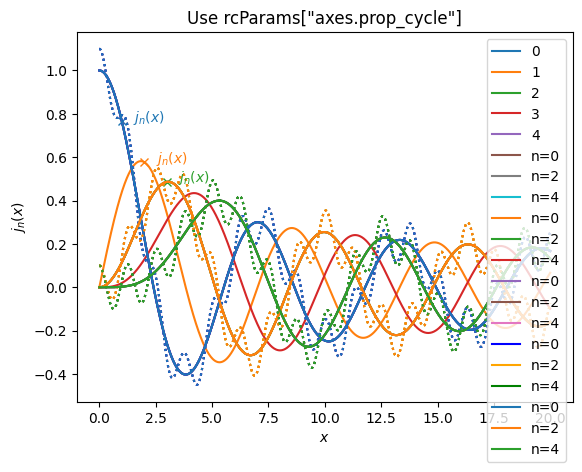
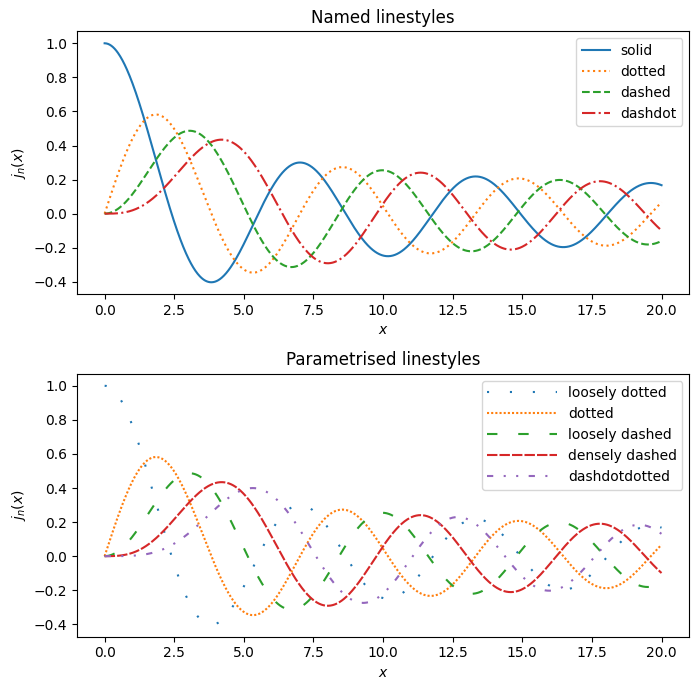
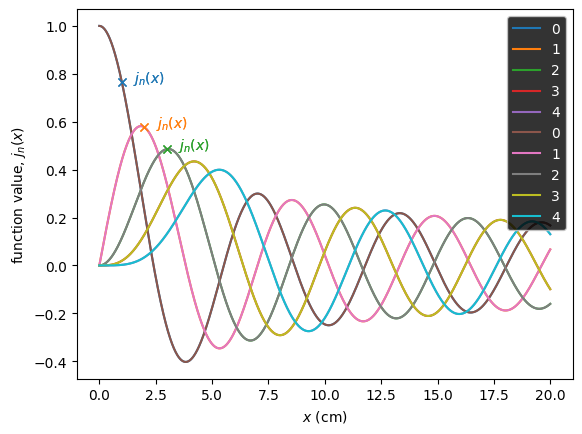

Reproduce these figures in Python, in order. (Note: this script raises an exception after producing the figures.)
import numpy as np
import matplotlib.pyplot as plt
from scipy.special import jn

# plt.style.use("default")

fig = plt.figure()
ax = fig.add_subplot()

x = np.linspace(0, 20, 1000)

for n in range(5):
    plt.plot(x, jn(n, x), "-", label=n)

plt.legend()
plt.xlabel(f"$x$")
plt.ylabel(f"$j_n(x)$")

# Put some labelled points into the plot
for n in range(0, 3):
    x0, y0 = n + 1.0, jn(n, n + 1.0)
    plt.plot(x0, y0, "x", c=f"C{n}")
    plt.text(x0 + 0.5, y0, f"$j_{{n}}(x)$", c=f"C{n}")

plt.show()

for n in range(0, 6, 2):
    plt.plot(x, jn(n, x), "-", label=f"n={n}")
    plt.plot(x, jn(n, x) + 0.1 * np.cos(5 * x), ls=":")

plt.legend()
plt.title("Dotted lines should colour-match solid lines :(")
plt.xlabel(f"$x$")
plt.ylabel(f"$j_n(x)$")
plt.show()

for n in range(0, 6, 2):
    (line,) = plt.plot(x, jn(n, x), "-", label=f"n={n}")
    plt.plot(x, jn(n, x) + 0.1 * np.cos(5 * x), ls=":", c=line.get_color())

plt.title("Use .get_color()")
plt.legend()
plt.xlabel(f"$x$")
plt.ylabel(f"$j_n(x)$")
plt.show()

for i, n in enumerate(range(0, 6, 2)):
    plt.plot(x, jn(n, x), "-", label=f"n={n}")

# plot in two loops: simulate situation where we can't use .get_color()
for i, n in enumerate(range(0, 6, 2)):
    plt.plot(x, jn(n, x) + 0.1 * np.cos(5 * x), ls=":", c=f"C{i}")

plt.title("Use `CN` notation")
plt.legend()
plt.xlabel(f"$x$")
plt.ylabel(f"$j_n(x)$")
plt.show()

colors = ["blue", "orange", "green"]

for i, n in enumerate(range(0, 6, 2)):
    plt.plot(x, jn(n, x), "-", c=colors[i], label=f"n={n}")
    plt.plot(x, jn(n, x) + 0.1 * np.cos(5 * x), ls=":", c=colors[i])

plt.title("Use colors list")
plt.legend()
plt.xlabel(f"$x$")
plt.ylabel(f"$j_n(x)$")
plt.show()

colors = plt.rcParams["axes.prop_cycle"].by_key()["color"]

for i, n in enumerate(range(0, 6, 2)):
    plt.plot(x, jn(n, x), "-", c=colors[i], label=f"n={n}")
    plt.plot(x, jn(n, x) + 0.1 * np.cos(5 * x), ls=":", c=colors[i])

plt.title('Use rcParams["axes.prop_cycle"]')
plt.legend()
plt.xlabel(f"$x$")
plt.ylabel(f"$j_n(x)$")
plt.show()

linestyle_str = [
    ("solid", "solid"),  # Same as (0, ()) or '-'
    ("dotted", "dotted"),  # Same as (0, (1, 1)) or ':'
    ("dashed", "dashed"),  # Same as '--'
    ("dashdot", "dashdot"),  # Same as '-.'
]

linestyle_tuple = [
    ("loosely dotted", (0, (1, 10))),
    ("dotted", (0, (1, 1))),  # Same as 'dotted' or ':'
    ("loosely dashed", (0, (5, 10))),
    ("densely dashed", (0, (5, 1))),
    ("dashdotdotted", (0, (3, 5, 1, 5, 1, 5))),
]

fig, [ax1, ax2] = plt.subplots(2, 1, figsize=(7, 7))

for n, [name, style] in enumerate(linestyle_str):
    ax1.plot(x, jn(n, x), ls=style, label=name)

ax1.set(title="Named linestyles", xlabel=f"$x$", ylabel=f"$j_n(x)$")
ax1.legend()


for n, [name, style] in enumerate(linestyle_tuple):
    ax2.plot(x, jn(n, x), ls=style, label=name)

ax2.set(title="Parametrised linestyles", xlabel=f"$x$", ylabel=f"$j_n(x)$")
ax2.legend(loc="upper right")

# Default length of line segment is not long enough to tell them apart in this case
ax2.legend(handlelength=5)

fig.tight_layout()
plt.show()

print(plt.style.available)

plt.style.use("default")

fig = plt.figure()
ax = fig.add_subplot()

x = np.linspace(0, 20, 1000)

for n in range(5):
    plt.plot(x, jn(n, x), "-", label=n)

plt.legend()
plt.xlabel("$x$ (cm)")
plt.ylabel("function value, $j_n(x)$")

# Put some labelled points into the plot
for n in range(0, 3):
    x0, y0 = n + 1.0, jn(n, n + 1.0)
    plt.plot(x0, y0, "x", c=f"C{n}")
    plt.text(x0 + 0.5, y0, f"$j_{{n}}(x)$", c=f"C{n}")

plt.show()

# reset defaults:
plt.style.use("default")

plt.style.use("dark_background")
# plt.style.use('ggplot')
# plt.style.use('fivethirtyeight')
# plt.style.use('seaborn-v0_8')

x = np.linspace(0, 20, 1000)

for n in range(5):
    plt.plot(x, jn(n, x), "-", label=n)

plt.legend()

for n in range(0, 3):
    x0, y0 = n + 1.0, jn(n, n + 1.0)
    plt.plot(x0, y0, "x", c=f"C{n}")
    plt.text(x0 + 0.5, y0, f"$j_{{n}}(x)$", c=f"C{n}")

plt.xlabel("$x$ (cm)")
plt.ylabel("function value, $j_n(x)$")

plt.show()

plt.style.use("default")
plt.style.use("example.mplstyle")

x = np.linspace(0, 20, 1000)

for n in range(5):
    plt.plot(x, jn(n, x), "-", label=n)

plt.legend()

for n in range(0, 3):
    x0, y0 = n + 1.0, jn(n, n + 1.0)
    plt.plot(x0, y0, "x", c=f"C{n}")
    plt.text(x0 + 0.5, y0, f"$j_{{n}}(x)$", c=f"C{n}")

plt.xlabel("$x$ (cm)")
plt.ylabel("function value, $j_n(x)$")

plt.show()

# pip install mplcyberpunk
import mplcyberpunk

plt.style.use("default")
plt.style.use("cyberpunk")

x = np.linspace(0, 20, 1000)

for n in range(5):
    plt.plot(x, jn(n, x), "-", label=n)

plt.legend()

for n in range(0, 3):
    x0, y0 = n + 1.0, jn(n, n + 1.0)
    plt.plot(x0, y0, "x", c=f"C{n}")
    plt.text(x0 + 0.5, y0, f"$j_{{n}}(x)$", c=f"C{n}")

plt.xlabel("$x$ (cm)")
plt.ylabel("function value, $j_n(x)$")

mplcyberpunk.add_glow_effects()

plt.show()

# pip install SciencePlots
# * https://github.com/garrettj403/SciencePlots
import scienceplots

# reset before loading new style

plt.style.use("default")
plt.style.use(["science", "no-latex"])
# plt.style.use(["science", "no-latex", "notebook"])
# plt.style.use(["science", "no-latex", "nature"])

x = np.linspace(0, 20, 1000)

for n in range(5):
    plt.plot(x, jn(n, x), "-", label=n)

plt.legend()

for n in range(0, 3):
    x0, y0 = n + 1.0, jn(n, n + 1.0)
    plt.plot(x0, y0, "x", c=f"C{n}")
    plt.text(x0 + 0.5, y0, f"$j_{{n}}(x)$", c=f"C{n}")

plt.xlabel("$x$ (cm)")
plt.ylabel("function value, $j_n(x)$")


plt.show()

plt.style.use("default")

# I don't have all the fonts installed, but you get the idea
with plt.xkcd():
    for n in range(5):
        plt.plot(x, jn(n, x), "-", label=n)

    plt.legend()

    for n in range(0, 3):
        x0, y0 = n + 1.0, jn(n, n + 1.0)
        plt.plot(x0, y0, "x", c=f"C{n}")
        plt.text(x0 + 0.5, y0, f"$j_{{n}}(x)$", c=f"C{n}")

    plt.xlabel("$x$ (cm)")
    plt.ylabel("function value, $j_n(x)$")

    plt.show()